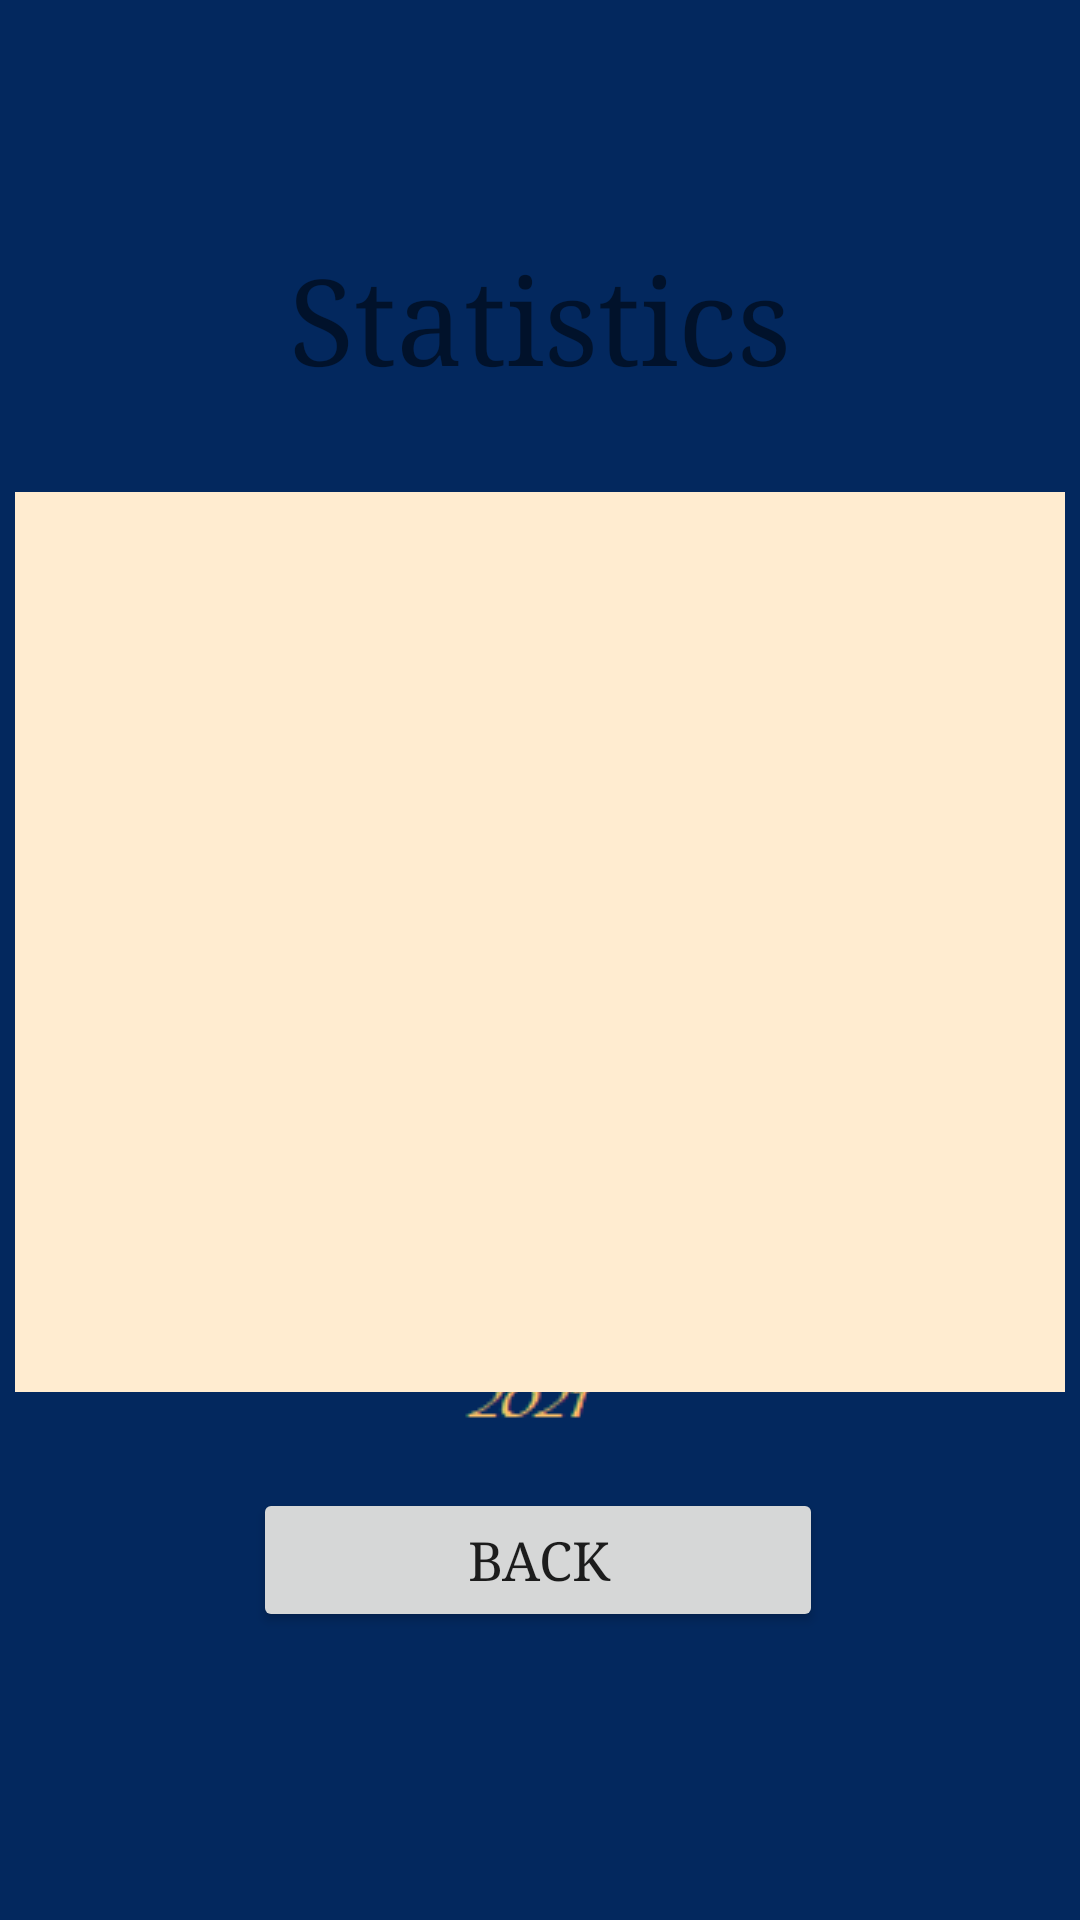

Write the Android layout XML for this screen, with the resource values it uses.
<!-- AndroidManifest.xml: application theme splashScreenTheme -->
<!-- res/layout/activity_statistics.xml -->
<?xml version="1.0" encoding="utf-8"?>
<androidx.constraintlayout.widget.ConstraintLayout xmlns:android="http://schemas.android.com/apk/res/android"
    xmlns:app="http://schemas.android.com/apk/res-auto"
    xmlns:tools="http://schemas.android.com/tools"
    android:layout_width="match_parent"
    android:layout_height="match_parent"
    tools:context=".Activities.StatisticsActivity">

    
    <TextView
        android:id="@+id/statText"
        android:layout_width="270dp"
        android:layout_height="wrap_content"
        android:layout_marginTop="80dp"
        android:fontFamily="serif"
        android:gravity="center"
        android:lineSpacingExtra="8sp"
        android:text="@string/main_st_btn"
        android:textSize="40sp"
        app:layout_constraintEnd_toEndOf="parent"
        app:layout_constraintStart_toStartOf="parent"
        app:layout_constraintTop_toTopOf="parent" />

    
    <ListView
        android:id="@+id/statList"
        android:layout_width="350dp"
        android:layout_height="300dp"
        android:layout_marginTop="32dp"
        android:background="@color/beige_light"
        android:divider="@color/beige_light"
        android:dividerHeight="2dp"
        android:paddingLeft="3dp"
        android:paddingTop="3dp"
        android:paddingRight="3dp"
        android:paddingBottom="3dp"
        app:layout_constraintEnd_toEndOf="parent"
        app:layout_constraintHorizontal_bias="0.491"
        app:layout_constraintStart_toStartOf="parent"
        app:layout_constraintTop_toBottomOf="@+id/statText">

    </ListView>

    
    <Button
        android:id="@+id/statBtn"
        android:layout_width="190dp"
        android:layout_height="wrap_content"
        android:layout_marginTop="32dp"
        android:fontFamily="serif"
        android:onClick="OnBackBtnClick"
        android:singleLine="true"
        android:text="@string/back_btn"
        android:textSize="18sp"
        app:cornerRadius="25dp"
        app:iconTintMode="src_atop"
        app:layout_constraintEnd_toEndOf="parent"
        app:layout_constraintHorizontal_bias="0.497"
        app:layout_constraintStart_toStartOf="parent"
        app:layout_constraintTop_toBottomOf="@+id/statList"
        app:rippleColor="#FB8931"
        tools:ignore="UsingOnClickInXml" />
</androidx.constraintlayout.widget.ConstraintLayout>
<!-- resources referenced by this layout -->
<resources>
  <color name="beige_light">#FFECD0</color>
  <string name="back_btn">Back</string>
  <string name="main_st_btn">Statistics</string>
  <style name="splashScreenTheme" parent="Theme.AppCompat.DayNight.NoActionBar">
          <item name="android:windowBackground">@drawable/splash_screen</item>
          <item name="android:statusBarColor" tools:targetApi="l">@color/black</item>
      </style>
  <!-- drawable splash_screen (drawable) -->
  <?xml version="1.0" encoding="utf-8"?>
  <layer-list xmlns:android="http://schemas.android.com/apk/res/android">
      <item android:drawable="@color/blue_darker"/>
      <item android:drawable="@drawable/app_logo" android:gravity="center"/>
  </layer-list>
  <color name="black">#FF000000</color>
  <color name="blue_darker">#03285E</color>
  <!-- drawable app_logo: png bitmap (drawable, 9542 bytes) -->
</resources>
